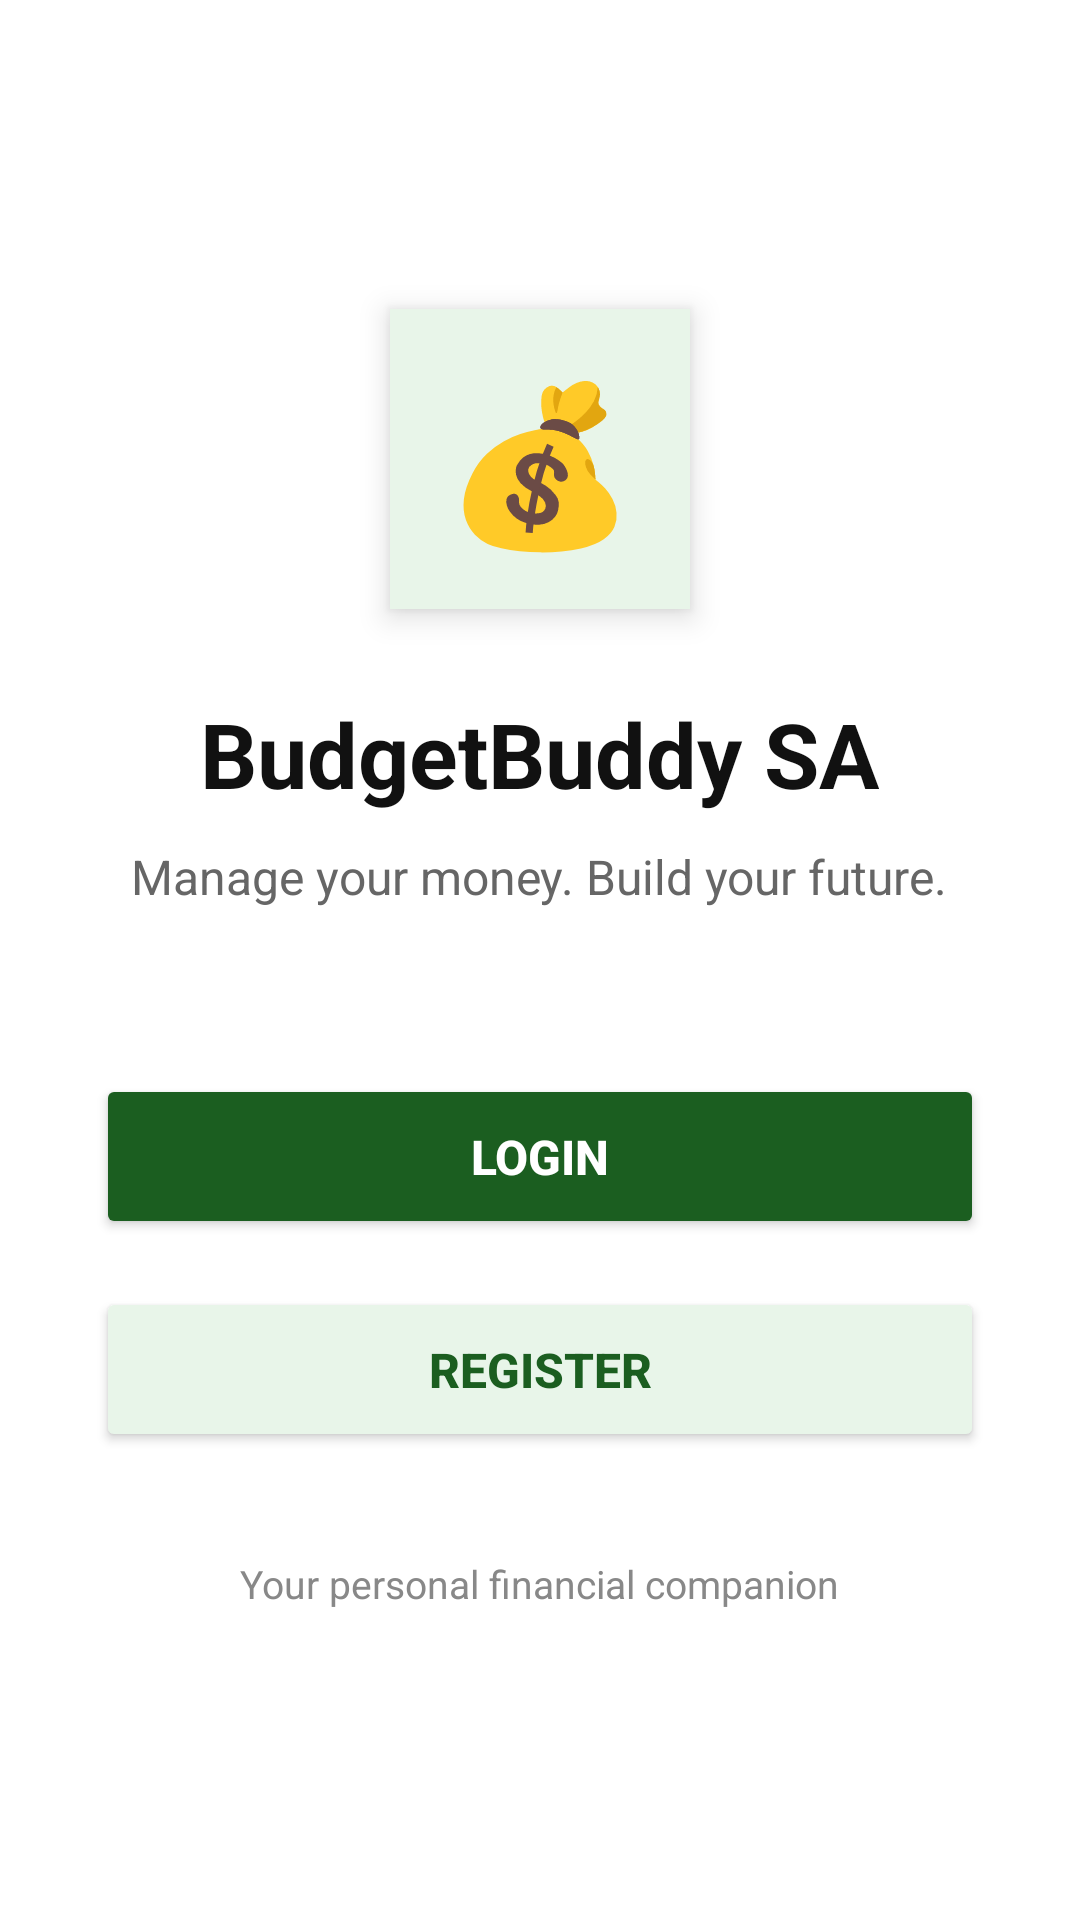

This screen was rendered from an Android layout file. Write that file and the resources it references.
<!-- AndroidManifest.xml: application theme Theme.BudgetBuddySA -->
<!-- res/layout/activity_main.xml -->
<?xml version="1.0" encoding="utf-8"?>
<LinearLayout
    xmlns:android="http://schemas.android.com/apk/res/android"
    xmlns:tools="http://schemas.android.com/tools"
    android:layout_width="match_parent"
    android:layout_height="match_parent"
    android:orientation="vertical"
    android:gravity="center"
    android:padding="32dp"
    android:background="#FFFFFF"
    tools:context=".MainActivity">

    
    <TextView
        android:layout_width="100dp"
        android:layout_height="100dp"
        android:gravity="center"
        android:text="💰"
        android:textSize="52sp"
        android:background="#E8F5E9"
        android:elevation="6dp" />

    
    <TextView
        android:layout_width="wrap_content"
        android:layout_height="wrap_content"
        android:layout_marginTop="28dp"
        android:text="BudgetBuddy SA"
        android:textColor="#111111"
        android:textSize="30sp"
        android:textStyle="bold"
        android:gravity="center" />

    
    <TextView
        android:layout_width="wrap_content"
        android:layout_height="wrap_content"
        android:layout_marginTop="10dp"
        android:text="Manage your money. Build your future."
        android:textColor="#666666"
        android:textSize="16sp"
        android:gravity="center" />

    
    <Space
        android:layout_width="match_parent"
        android:layout_height="55dp" />

    
    <Button
        android:id="@+id/loginBtn"
        android:layout_width="match_parent"
        android:layout_height="55dp"
        android:text="LOGIN"
        android:textSize="16sp"
        android:textStyle="bold"
        android:textColor="#FFFFFF"
        android:backgroundTint="#1B5E20" />

    
    <Button
        android:id="@+id/registerBtn"
        android:layout_width="match_parent"
        android:layout_height="55dp"
        android:layout_marginTop="16dp"
        android:text="REGISTER"
        android:textSize="16sp"
        android:textStyle="bold"
        android:textColor="#1B5E20"
        android:backgroundTint="#E8F5E9" />

    
    <TextView
        android:layout_width="wrap_content"
        android:layout_height="wrap_content"
        android:layout_marginTop="35dp"
        android:text="Your personal financial companion"
        android:textColor="#888888"
        android:textSize="13sp"
        android:gravity="center" />

</LinearLayout>
<!-- resources referenced by this layout -->
<resources>
  <style name="Theme.BudgetBuddySA" parent="Base.Theme.BudgetBuddySA" />
  <style name="Base.Theme.BudgetBuddySA" parent="Theme.Material3.DayNight.NoActionBar">
          
          
      </style>
</resources>
